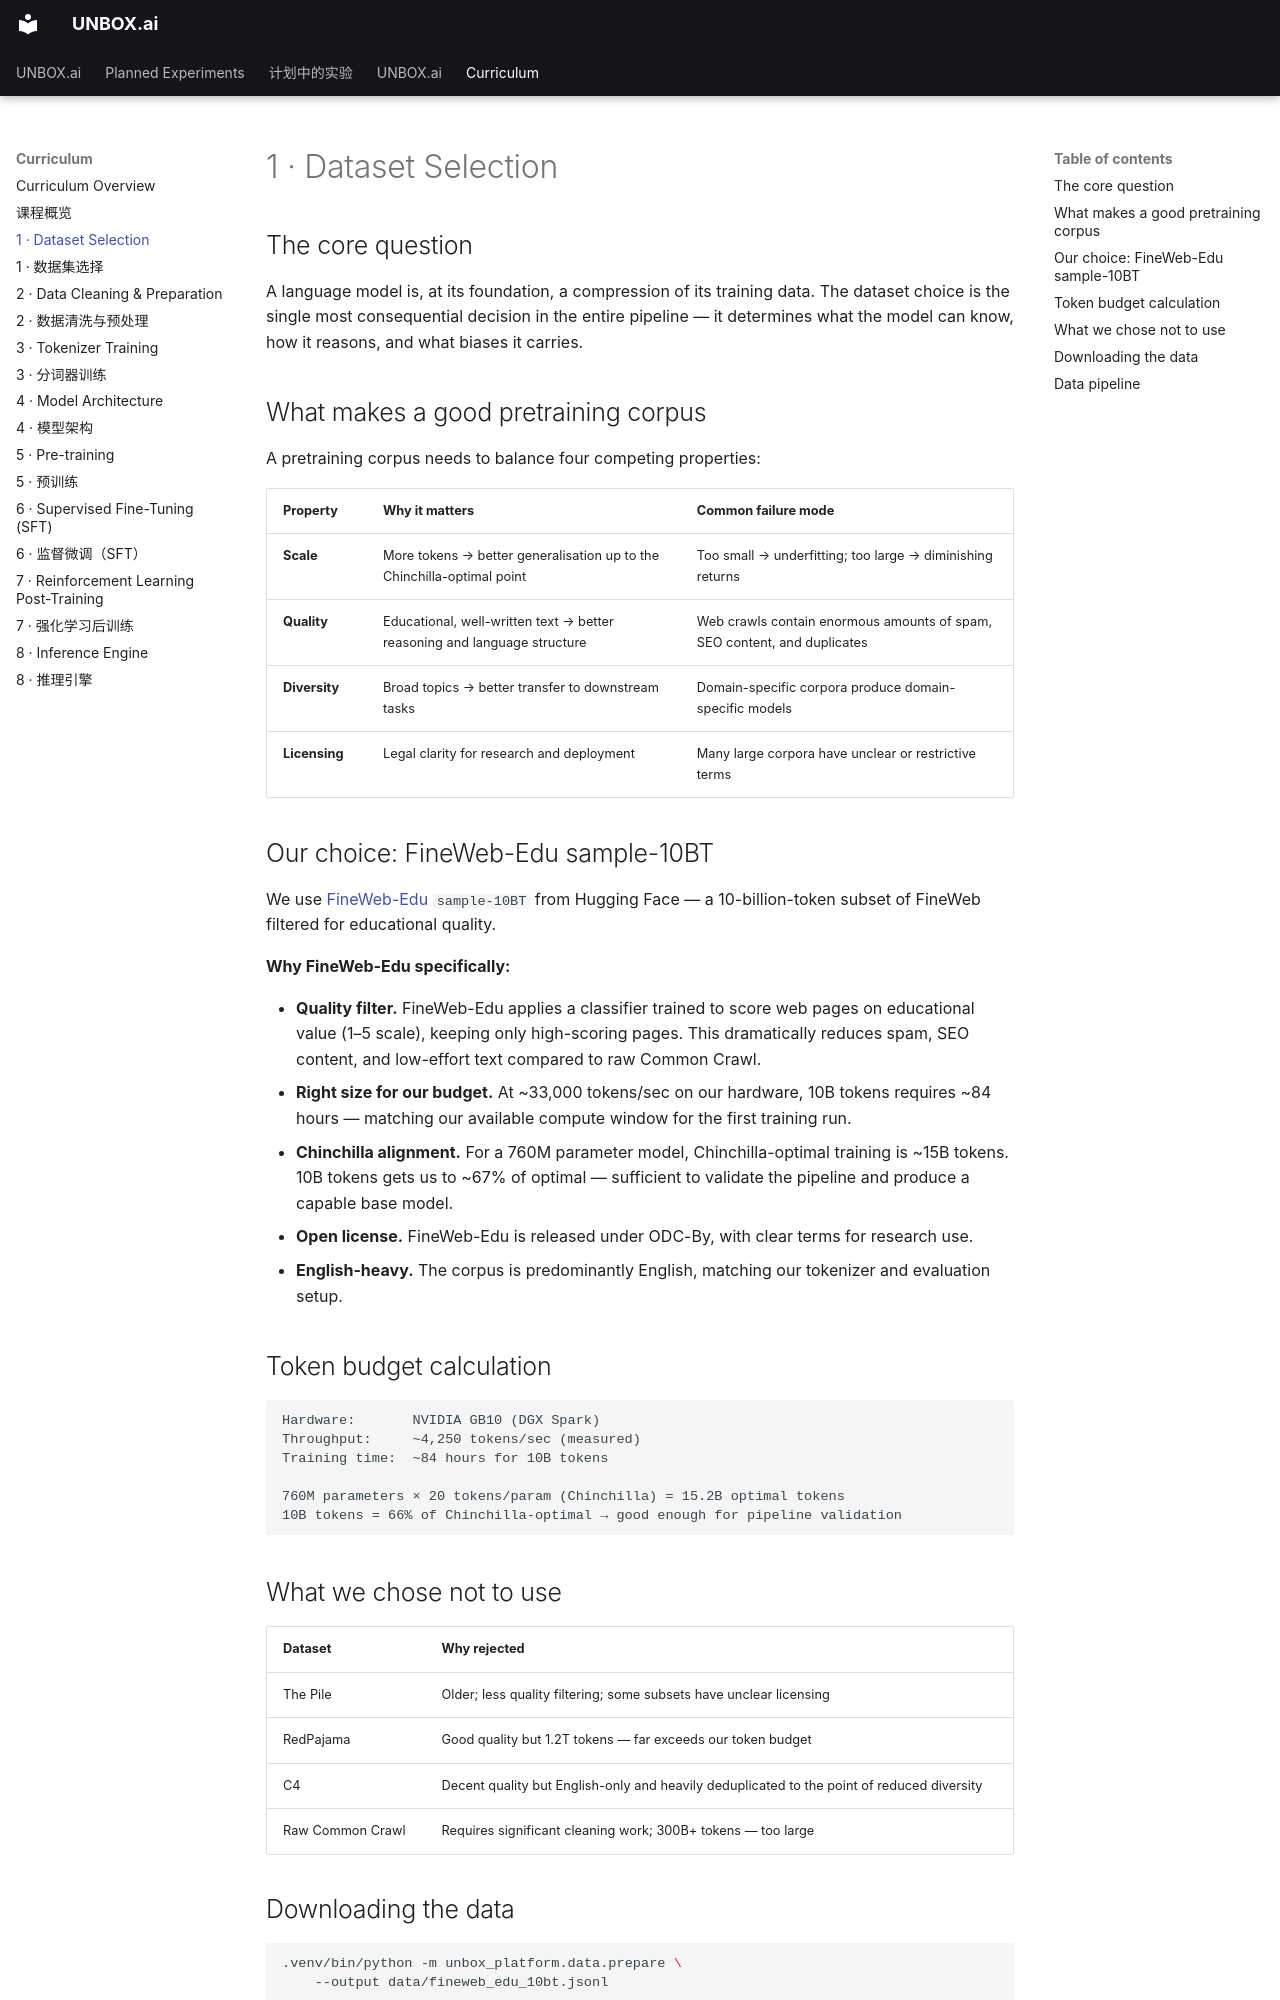

repository: tianhaoz95/unbox.ai · page: curriculum/01_dataset/index.html · generator: mkdocs

# 1 · Dataset Selection

## The core question

A language model is, at its foundation, a compression of its training data. The dataset choice is the single most consequential decision in the entire pipeline — it determines what the model can know, how it reasons, and what biases it carries.

## What makes a good pretraining corpus

A pretraining corpus needs to balance four competing properties:

| Property | Why it matters | Common failure mode |
|---|---|---|
| **Scale** | More tokens → better generalisation up to the Chinchilla-optimal point | Too small → underfitting; too large → diminishing returns |
| **Quality** | Educational, well-written text → better reasoning and language structure | Web crawls contain enormous amounts of spam, SEO content, and duplicates |
| **Diversity** | Broad topics → better transfer to downstream tasks | Domain-specific corpora produce domain-specific models |
| **Licensing** | Legal clarity for research and deployment | Many large corpora have unclear or restrictive terms |

## Our choice: FineWeb-Edu sample-10BT

We use [FineWeb-Edu](https://huggingface.co/datasets/HuggingFaceH4/ultrachat_200k) `sample-10BT` from Hugging Face — a 10-billion-token subset of FineWeb filtered for educational quality.

**Why FineWeb-Edu specifically:**

- **Quality filter.** FineWeb-Edu applies a classifier trained to score web pages on educational value (1–5 scale), keeping only high-scoring pages. This dramatically reduces spam, SEO content, and low-effort text compared to raw Common Crawl.
- **Right size for our budget.** At ~33,000 tokens/sec on our hardware, 10B tokens requires ~84 hours — matching our available compute window for the first training run.
- **Chinchilla alignment.** For a 760M parameter model, Chinchilla-optimal training is ~15B tokens. 10B tokens gets us to ~67% of optimal — sufficient to validate the pipeline and produce a capable base model.
- **Open license.** FineWeb-Edu is released under ODC-By, with clear terms for research use.
- **English-heavy.** The corpus is predominantly English, matching our tokenizer and evaluation setup.

## Token budget calculation

```
Hardware:       NVIDIA GB10 (DGX Spark)
Throughput:     ~4,250 tokens/sec (measured)
Training time:  ~84 hours for 10B tokens

760M parameters × 20 tokens/param (Chinchilla) = 15.2B optimal tokens
10B tokens = 66% of Chinchilla-optimal → good enough for pipeline validation
```
